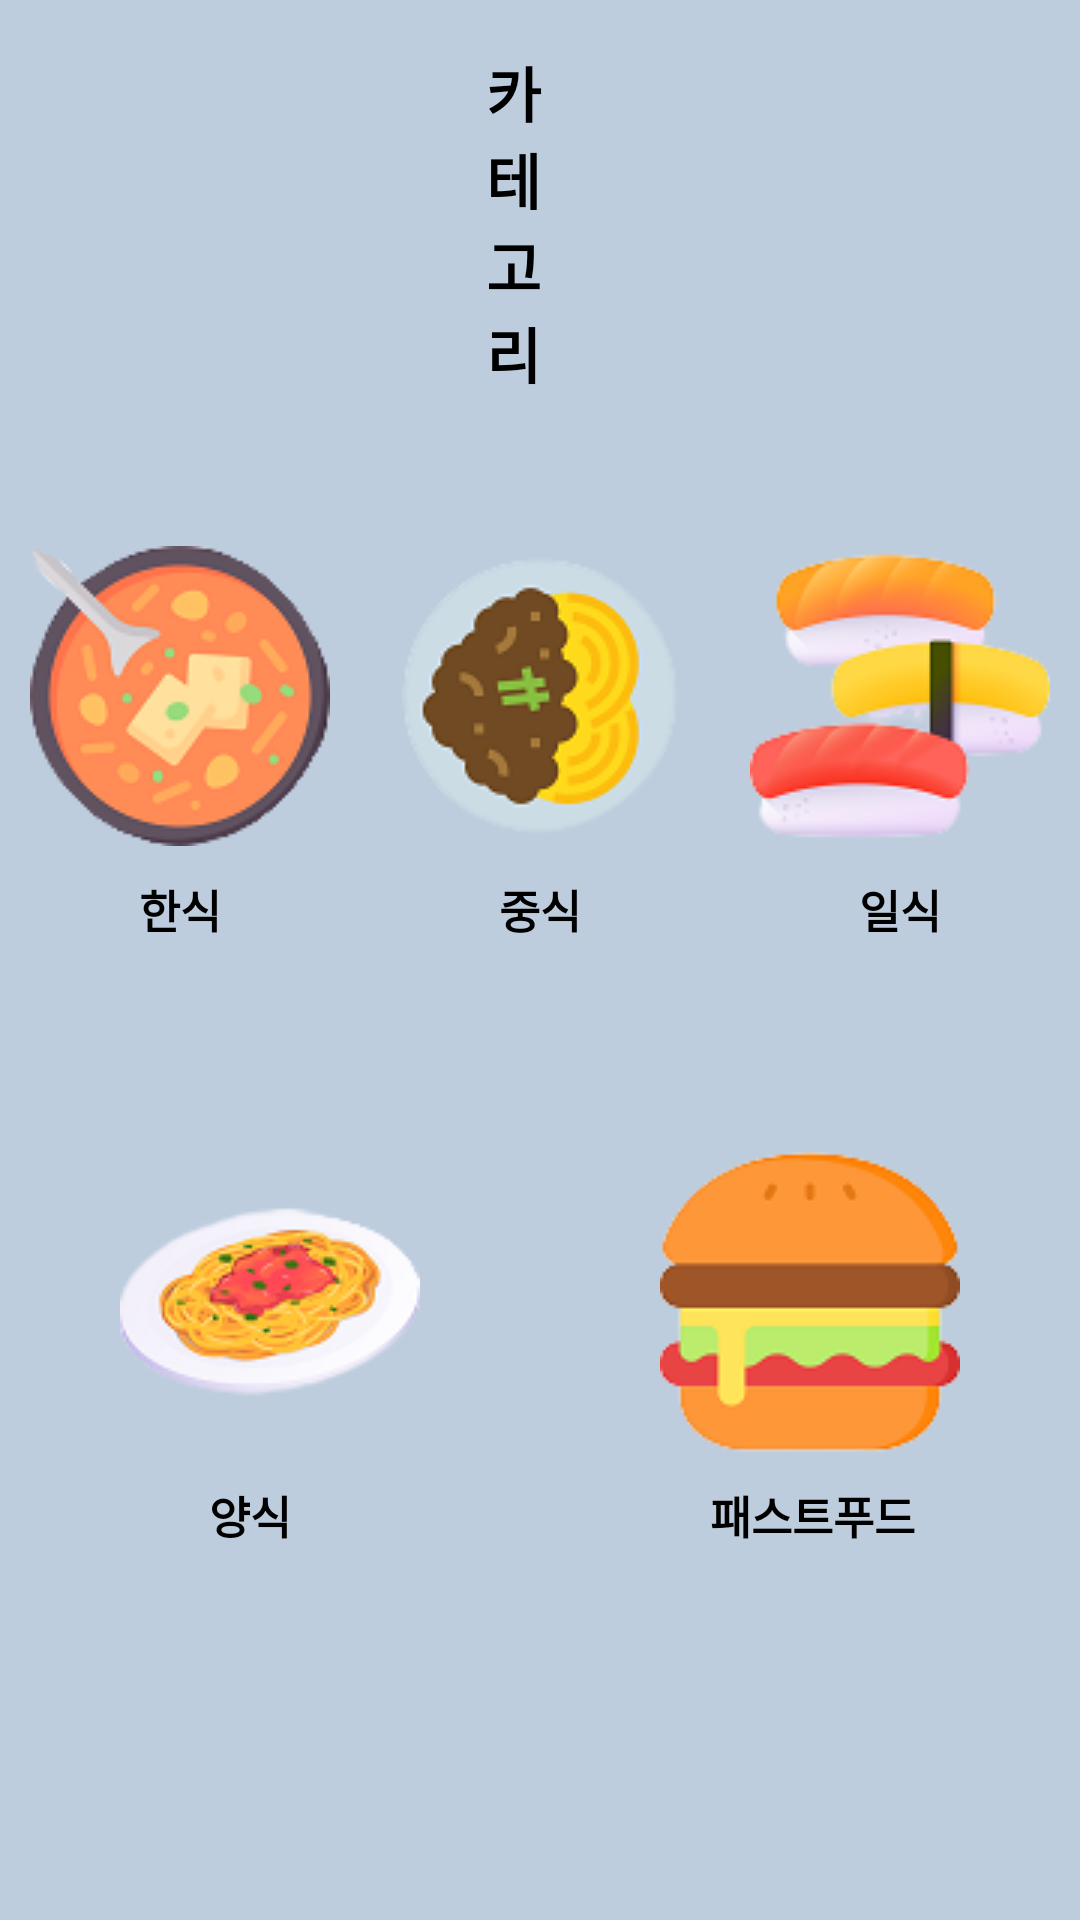

Write the Android layout XML for this screen, with the resource values it uses.
<!-- AndroidManifest.xml: application theme Theme.MyApplication -->
<!-- res/layout/fragment_category.xml -->
<?xml version="1.0" encoding="utf-8"?>
<LinearLayout xmlns:android="http://schemas.android.com/apk/res/android"
    xmlns:app="http://schemas.android.com/apk/res-auto"
    xmlns:tools="http://schemas.android.com/tools"
    android:layout_width="match_parent"
    android:layout_height="match_parent"
    android:background="#BECDDD"
    android:orientation="vertical">

    <TextView
        android:id="@+id/textView5"
        android:layout_width="wrap_content"
        android:layout_height="wrap_content"
        android:layout_marginStart="162dp"
        android:layout_marginTop="16dp"
        android:layout_marginEnd="175dp"
        android:text="카테고리"
        android:textColor="#000000"
        android:textSize="20sp"
        android:textStyle="bold" />

    <LinearLayout
        android:layout_width="match_parent"
        android:layout_height="100dp"
        android:layout_marginTop="50dp"
        android:orientation="horizontal">

        <ImageButton
            android:id="@+id/hansikbtn"
            android:layout_width="100dp"
            android:layout_height="wrap_content"
            android:layout_weight="1"
            android:background="#BECDDD"
            app:srcCompat="@drawable/kimchisoup" />

        <ImageButton
            android:id="@+id/jungsikbtn"
            android:layout_width="100dp"
            android:layout_height="wrap_content"
            android:layout_weight="1"
            android:background="#BECDDD"
            app:srcCompat="@drawable/jajangmyeon" />

        <ImageButton
            android:id="@+id/ilsikbtn"
            android:layout_width="100dp"
            android:layout_height="wrap_content"
            android:layout_weight="1"
            android:background="#BECDDD"
            app:srcCompat="@drawable/sushi" />
    </LinearLayout>

    <LinearLayout
        android:layout_width="match_parent"
        android:layout_height="wrap_content"
        android:orientation="horizontal">

        <TextView
            android:id="@+id/textView3"
            android:layout_width="wrap_content"
            android:layout_height="wrap_content"
            android:layout_weight="1"
            android:gravity="center"
            android:layout_marginTop="10dp"
            android:text="한식" />

        <TextView
            android:id="@+id/textView12"
            android:layout_width="wrap_content"
            android:layout_height="wrap_content"
            android:layout_weight="1"
            android:gravity="center"
            android:layout_marginTop="10dp"
            android:text="중식" />

        <TextView
            android:id="@+id/textView14"
            android:layout_width="wrap_content"
            android:layout_height="wrap_content"
            android:layout_weight="1"
            android:gravity="center"
            android:layout_marginTop="10dp"
            android:text="일식" />
    </LinearLayout>

    <LinearLayout
        android:layout_width="match_parent"
        android:layout_height="100dp"
        android:layout_marginTop="70dp"
        android:orientation="horizontal">

        <ImageButton
            android:id="@+id/yangsikbtn"
            android:layout_width="wrap_content"
            android:layout_height="wrap_content"
            android:layout_weight="1"
            android:background="#BECDDD"
            app:srcCompat="@drawable/spaghetti" />

        <ImageButton
            android:id="@+id/fastfoodbtn"
            android:layout_width="wrap_content"
            android:layout_height="wrap_content"
            android:layout_weight="1"
            android:background="#BECDDD"
            app:srcCompat="@drawable/hamburger" />
    </LinearLayout>

    <LinearLayout
        android:layout_width="match_parent"
        android:layout_height="match_parent"
        android:orientation="horizontal">

        <TextView
            android:id="@+id/textView15"
            android:layout_width="wrap_content"
            android:layout_height="wrap_content"
            android:layout_weight="1"
            android:gravity="center"
            android:layout_marginTop="10dp"
            android:text="    양식" />

        <TextView
            android:id="@+id/textView16"
            android:layout_width="wrap_content"
            android:layout_height="wrap_content"
            android:layout_marginTop="10dp"
            android:layout_weight="1"
            android:gravity="center"
            android:text="        패스트푸드" />
    </LinearLayout>

</LinearLayout>
<!-- resources referenced by this layout -->
<resources>
  <!-- drawable hamburger: png bitmap (drawable, 5953 bytes) -->
  <!-- drawable jajangmyeon: png bitmap (drawable, 9850 bytes) -->
  <!-- drawable kimchisoup: png bitmap (drawable, 11451 bytes) -->
  <!-- drawable spaghetti: png bitmap (drawable, 11224 bytes) -->
  <!-- drawable sushi: png bitmap (drawable, 11751 bytes) -->
  <style name="Theme.MyApplication" parent="Theme.AppCompat.Light">
          
          <item name="android:textSize">15sp</item>
          <item name="android:textStyle">bold</item>
          <item name="android:textColor">#000000</item>
          <item name="colorPrimary">#B0E0E6</item>
          <item name="colorPrimaryVariant">#4682B4</item>
          <item name="colorOnPrimary">@color/white</item>
          
          <item name="colorSecondary">@color/teal_200</item>
          <item name="colorSecondaryVariant">@color/teal_700</item>
          <item name="colorOnSecondary">@color/black</item>
          
          <item name="android:statusBarColor">?attr/colorPrimaryVariant</item>
          
      </style>
  <color name="white">#FFFFFFFF</color>
  <color name="teal_200">#FF03DAC5</color>
  <color name="teal_700">#FF018786</color>
  <color name="black">#FF000000</color>
</resources>
